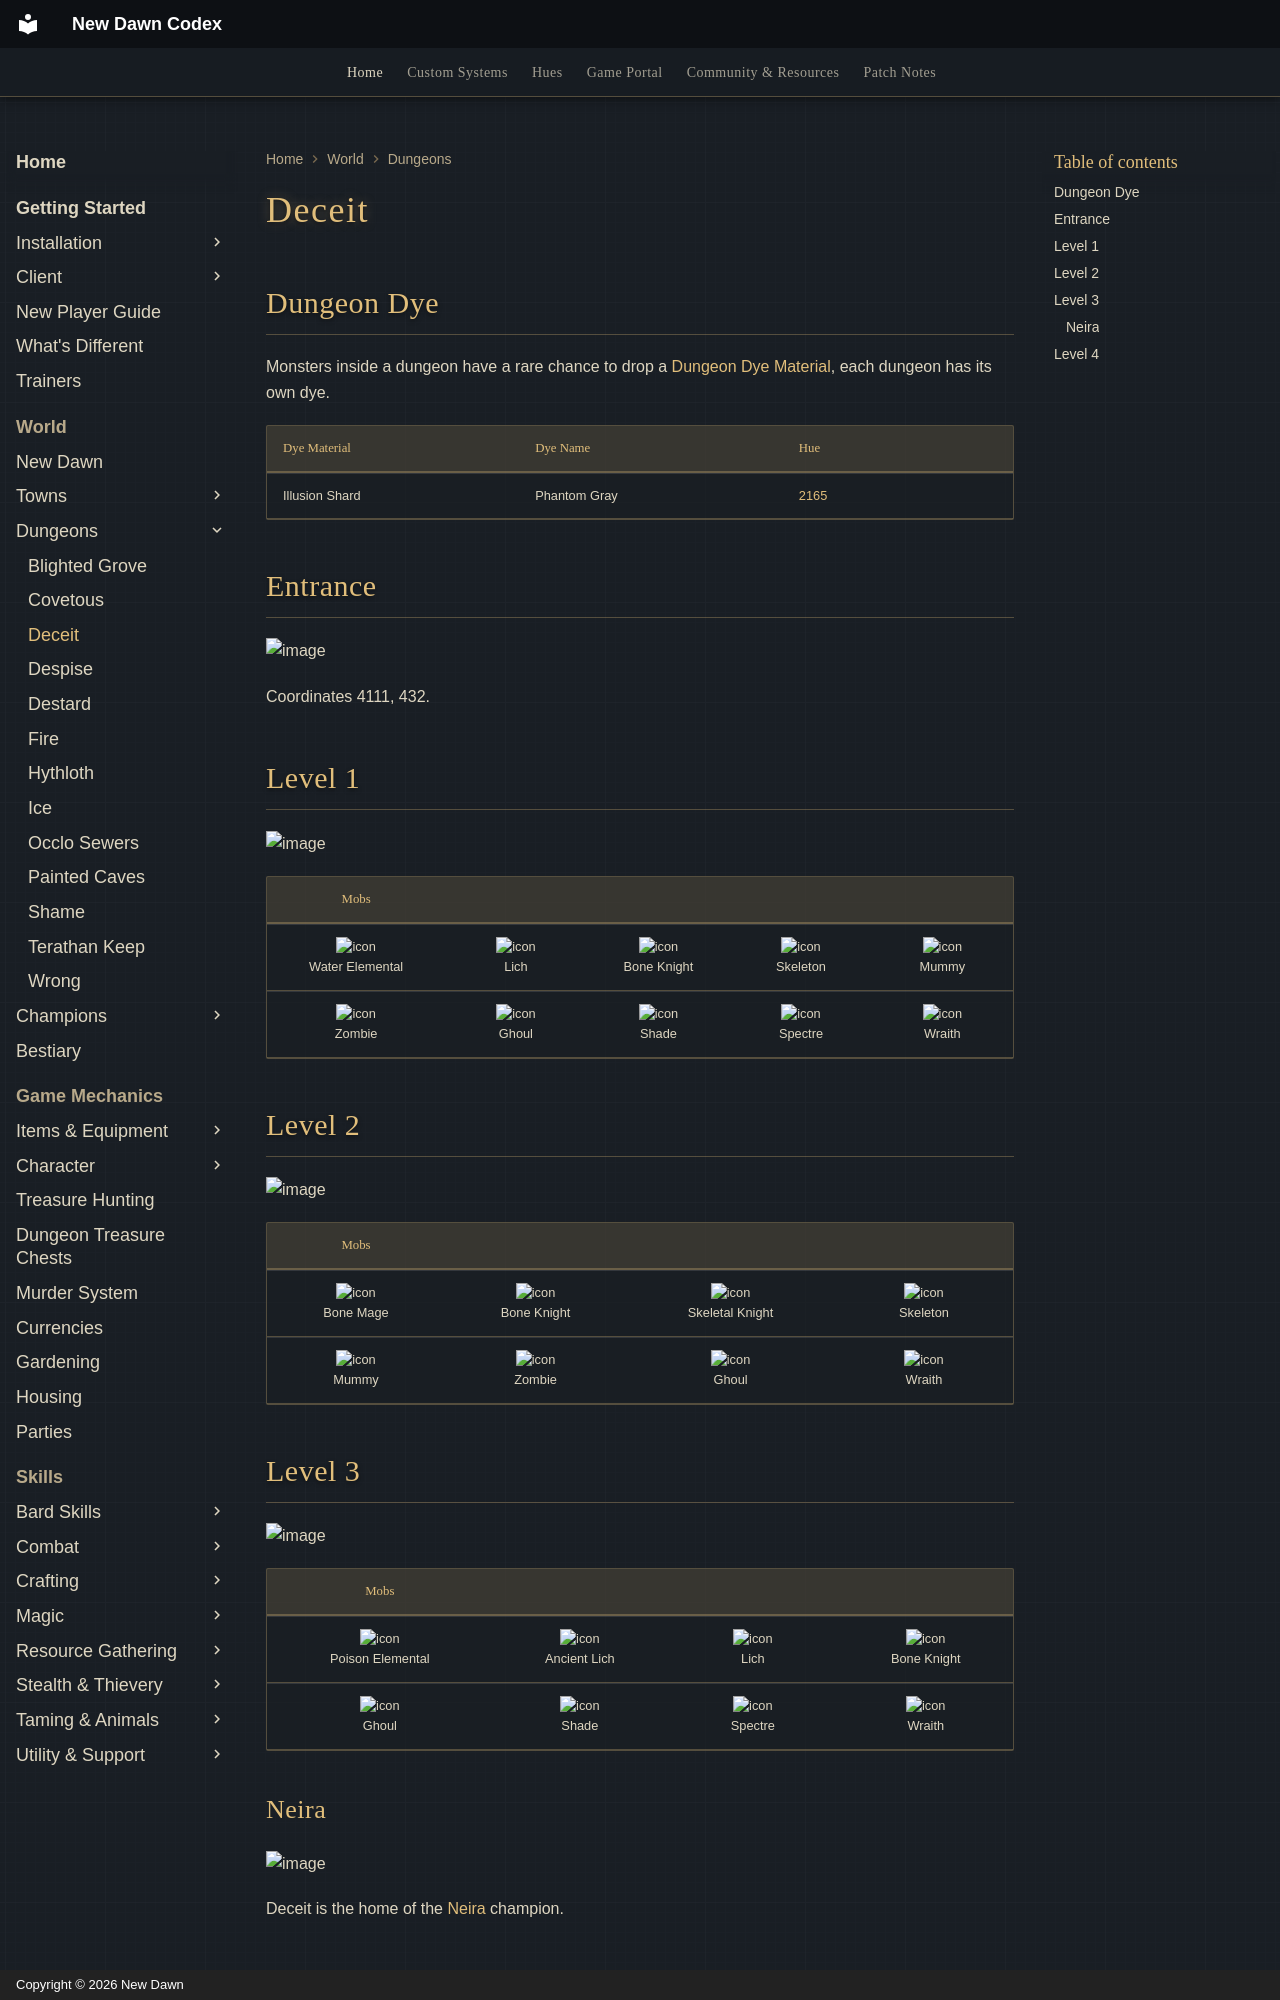

repository: UONewDawn/codex · page: world/dungeons/deceit/index.html · generator: mkdocs · copyright: Copyright © 2026 New Dawn

---
description: "Deceit dungeon on New Dawn: entrance coordinates, level-by-level maps, monsters, Dungeon Dye and the Neira champion spawn."
---

# Deceit

## Dungeon Dye

Monsters inside a dungeon have a rare chance to drop a [Dungeon Dye Material](../../custom-systems/dungeon-dyes.md), each dungeon has its own dye.

| Dye Material   | Dye Name     | Hue                               |
|----------------|--------------|-----------------------------------|
| Illusion Shard | Phantom Gray | [2165](../../hues/hue.md?id=2165) |

## Entrance

![image](../../assets/screenshots/deceit-entrance.png)

Coordinates 4111, 432.

## Level 1

![image](../../assets/screenshots/deceit-lvl-1.png)

|                                 Mobs                                 |                                                  |                                                              |                                                        |                                                    |
|:--------------------------------------------------------------------:|:------------------------------------------------:|:------------------------------------------------------------:|:------------------------------------------------------:|:--------------------------------------------------:|
| ![icon](../../assets/mobiles/water-elemental.png)<br>Water Elemental |  ![icon](../../assets/mobiles/lich.png)<br>Lich  | ![icon](../../assets/mobiles/bone-knight.png)<br>Bone Knight | ![icon](../../assets/mobiles/skeleton.png)<br>Skeleton |  ![icon](../../assets/mobiles/mummy.png)<br>Mummy  |
|          ![icon](../../assets/mobiles/zombie.png)<br>Zombie          | ![icon](../../assets/mobiles/ghoul.png)<br>Ghoul |       ![icon](../../assets/mobiles/shade.png)<br>Shade       |  ![icon](../../assets/mobiles/spectre.png)<br>Spectre  | ![icon](../../assets/mobiles/wraith.png)<br>Wraith |

## Level 2

![image](../../assets/screenshots/deceit-lvl-2.png)

|                           Mobs                           |                                                              |                                                                      |                                                        |
|:--------------------------------------------------------:|:------------------------------------------------------------:|:--------------------------------------------------------------------:|:------------------------------------------------------:|
| ![icon](../../assets/mobiles/bone-mage.png)<br>Bone Mage | ![icon](../../assets/mobiles/bone-knight.png)<br>Bone Knight | ![icon](../../assets/mobiles/skeletal-knight.png)<br>Skeletal Knight | ![icon](../../assets/mobiles/skeleton.png)<br>Skeleton |
|     ![icon](../../assets/mobiles/mummy.png)<br>Mummy     |      ![icon](../../assets/mobiles/zombie.png)<br>Zombie      |           ![icon](../../assets/mobiles/ghoul.png)<br>Ghoul           |   ![icon](../../assets/mobiles/wraith.png)<br>Wraith   |

## Level 3

![image](../../assets/screenshots/deceit-lvl-3.png)

|                                  Mobs                                  |                                                                |                                                      |                                                              |
|:----------------------------------------------------------------------:|:--------------------------------------------------------------:|:----------------------------------------------------:|:------------------------------------------------------------:|
| ![icon](../../assets/mobiles/poison-elemental.png)<br>Poison Elemental | ![icon](../../assets/mobiles/ancient-lich.png)<br>Ancient Lich |    ![icon](../../assets/mobiles/lich.png)<br>Lich    | ![icon](../../assets/mobiles/bone-knight.png)<br>Bone Knight |
|            ![icon](../../assets/mobiles/ghoul.png)<br>Ghoul            |        ![icon](../../assets/mobiles/shade.png)<br>Shade        | ![icon](../../assets/mobiles/spectre.png)<br>Spectre |      ![icon](../../assets/mobiles/wraith.png)<br>Wraith      |

### Neira

![image](../../assets/mobiles/neira.png)

Deceit is the home of the [Neira](../champions/neira.md) champion.
